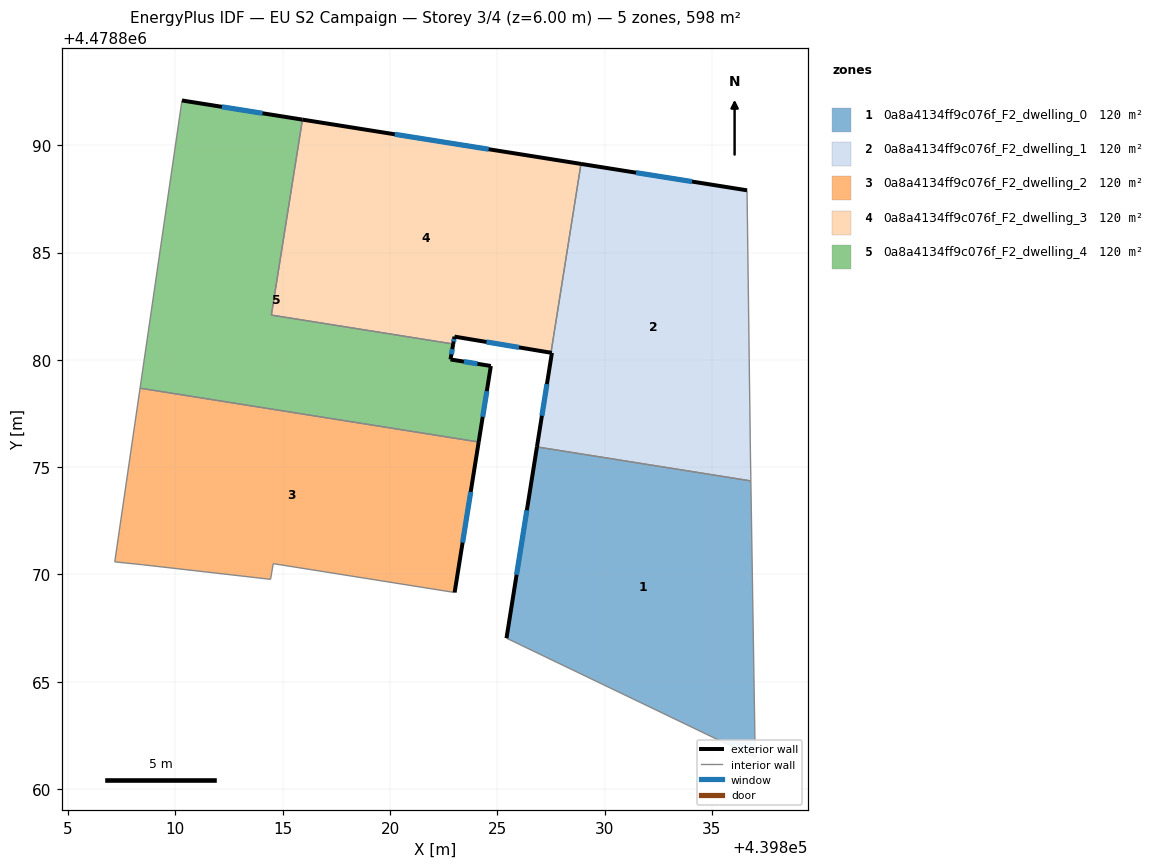
=== STOREY PLAN SPEC (per zone: floor XY polygon, exterior-wall plan segments, windows/doors) ===
zone 1: 0a8a4134ff9c076f_F2_dwelling_0  (119.7 m²)
  floor: (439837.02, 4478861.47) (439836.81, 4478874.36) (439826.84, 4478875.94) (439825.43, 4478867.03)
  exterior wall: (439825.43, 4478867.03) – (439826.84, 4478875.94)  [9.0 m]
    window: (439825.90, 4478869.99) – (439826.37, 4478872.99)  [3.1 m²]
  interior walls: 3
zone 2: 0a8a4134ff9c076f_F2_dwelling_1  (119.7 m²)
  floor: (439836.81, 4478874.36) (439836.79, 4478875.75) (439836.63, 4478887.90) (439828.90, 4478889.13) (439827.50, 4478880.33) (439827.54, 4478880.33) (439826.84, 4478875.94)
  exterior wall: (439828.90, 4478889.13) – (439836.63, 4478887.90)  [7.8 m]
    window: (439831.46, 4478888.72) – (439834.07, 4478888.31)  [2.7 m²]
  exterior wall: (439826.84, 4478875.94) – (439827.54, 4478880.33)  [4.4 m]
    window: (439827.08, 4478877.40) – (439827.31, 4478878.87)  [1.5 m²]
  exterior wall: (439827.54, 4478880.33) – (439827.50, 4478880.33)  [0.0 m]
  interior walls: 4
zone 3: 0a8a4134ff9c076f_F2_dwelling_2  (119.7 m²)
  floor: (439823.01, 4478869.16) (439824.13, 4478876.17) (439808.35, 4478878.68) (439807.17, 4478870.59) (439808.47, 4478870.45) (439814.43, 4478869.77) (439814.56, 4478870.50)
  exterior wall: (439824.13, 4478876.17) – (439823.01, 4478869.16)  [7.1 m]
    window: (439823.76, 4478873.85) – (439823.38, 4478871.48)  [2.4 m²]
  interior walls: 6
zone 4: 0a8a4134ff9c076f_F2_dwelling_3  (119.7 m²)
  floor: (439827.50, 4478880.33) (439828.90, 4478889.13) (439815.92, 4478891.19) (439814.47, 4478882.09) (439822.94, 4478880.74) (439823.00, 4478881.08)
  exterior wall: (439827.50, 4478880.33) – (439823.00, 4478881.08)  [4.6 m]
    window: (439826.01, 4478880.58) – (439824.49, 4478880.83)  [1.6 m²]
  exterior wall: (439823.00, 4478881.08) – (439822.94, 4478880.74)  [0.3 m]
    window: (439822.98, 4478880.97) – (439822.96, 4478880.85)  [0.1 m²]
  exterior wall: (439815.92, 4478891.19) – (439828.90, 4478889.13)  [13.1 m]
    window: (439820.22, 4478890.51) – (439824.59, 4478889.81)  [4.5 m²]
  interior walls: 3
zone 5: 0a8a4134ff9c076f_F2_dwelling_4  (119.7 m²)
  floor: (439824.13, 4478876.17) (439824.70, 4478879.71) (439822.82, 4478880.02) (439822.94, 4478880.74) (439814.47, 4478882.09) (439815.92, 4478891.19) (439810.30, 4478892.09) (439808.35, 4478878.68)
  exterior wall: (439822.94, 4478880.74) – (439822.82, 4478880.02)  [0.7 m]
    window: (439822.90, 4478880.50) – (439822.86, 4478880.26)  [0.2 m²]
  exterior wall: (439822.82, 4478880.02) – (439824.70, 4478879.71)  [1.9 m]
    window: (439823.44, 4478879.92) – (439824.07, 4478879.82)  [0.6 m²]
  exterior wall: (439824.70, 4478879.71) – (439824.13, 4478876.17)  [3.6 m]
    window: (439824.51, 4478878.54) – (439824.32, 4478877.35)  [1.2 m²]
  exterior wall: (439810.30, 4478892.09) – (439815.92, 4478891.19)  [5.7 m]
    window: (439812.17, 4478891.79) – (439814.06, 4478891.49)  [1.9 m²]
  interior walls: 4

=== DERIVED (storey summary) ===
Building: EU S2 Campaign
Storey: 3 of 4  (floor level z = 6.00 m)
Storey gross floor area: 598.4 m²
Zones on this storey: 5
  - 0a8a4134ff9c076f_F2_dwelling_0: floor 119.7 m²; exterior wall 9.0 m (27.1 m²); 1 window(s) 3.1 m²; WWR 11.4%
  - 0a8a4134ff9c076f_F2_dwelling_1: floor 119.7 m²; exterior wall 12.3 m (36.9 m²); 2 window(s) 4.2 m²; WWR 11.3%
  - 0a8a4134ff9c076f_F2_dwelling_2: floor 119.7 m²; exterior wall 7.1 m (21.3 m²); 1 window(s) 2.4 m²; WWR 11.4%
  - 0a8a4134ff9c076f_F2_dwelling_3: floor 119.7 m²; exterior wall 18.0 m (54.1 m²); 3 window(s) 6.2 m²; WWR 11.4%
  - 0a8a4134ff9c076f_F2_dwelling_4: floor 119.7 m²; exterior wall 11.9 m (35.7 m²); 4 window(s) 4.1 m²; WWR 11.4%
Zone adjacency (shared interzone walls):
  - 0a8a4134ff9c076f_F2_dwelling_0 ↔ 0a8a4134ff9c076f_F2_dwelling_1
  - 0a8a4134ff9c076f_F2_dwelling_1 ↔ 0a8a4134ff9c076f_F2_dwelling_3
  - 0a8a4134ff9c076f_F2_dwelling_2 ↔ 0a8a4134ff9c076f_F2_dwelling_4
  - 0a8a4134ff9c076f_F2_dwelling_3 ↔ 0a8a4134ff9c076f_F2_dwelling_4